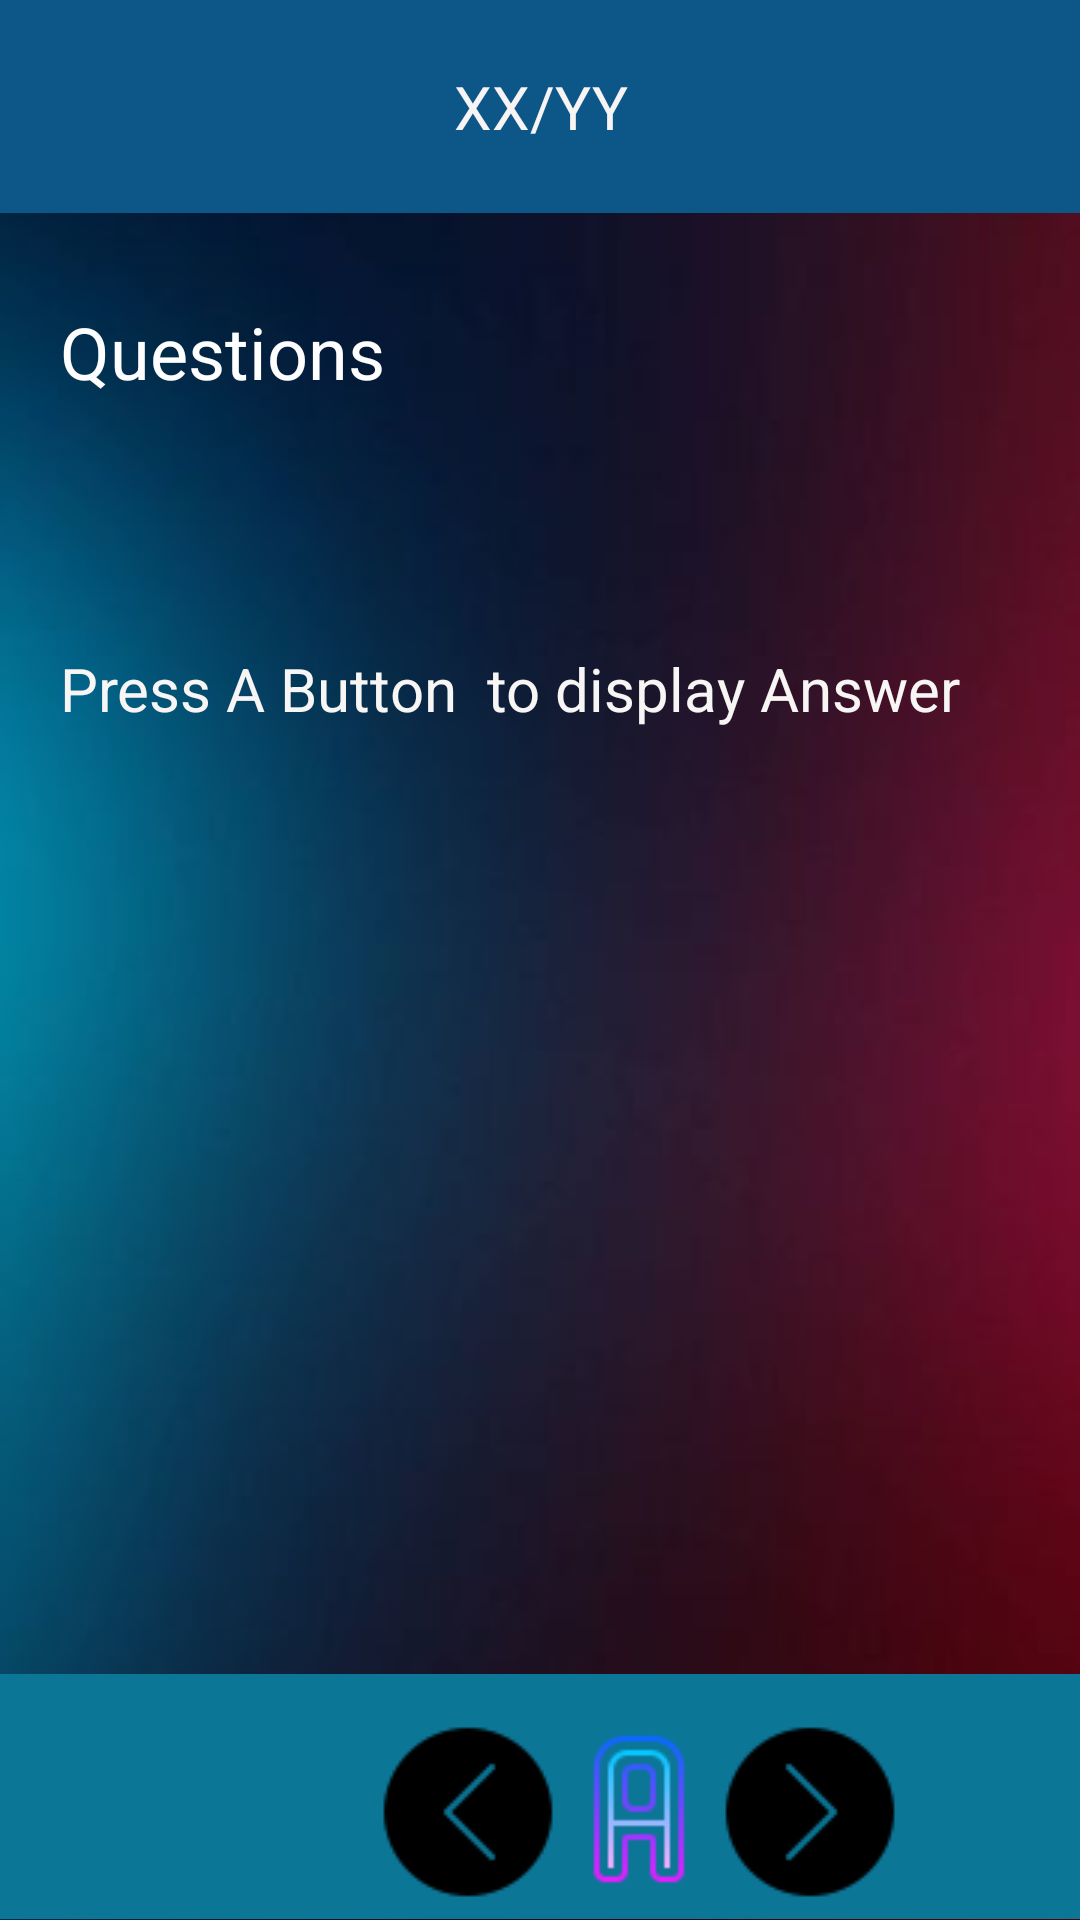

The Android layout XML behind this screen, and the referenced resources:
<!-- AndroidManifest.xml: application theme Theme.LAB_TASK_4 -->
<!-- res/layout/activity_interview.xml -->
<?xml version="1.0" encoding="utf-8"?>
<LinearLayout xmlns:android="http://schemas.android.com/apk/res/android"
    xmlns:app="http://schemas.android.com/apk/res-auto"
    xmlns:tools="http://schemas.android.com/tools"
    android:layout_width="match_parent"
    android:layout_height="match_parent"
    android:background="@drawable/back"
    android:orientation="vertical"
    android:weightSum="8"
    tools:context=".interview">

    <TextView
        android:id="@+id/textView"
        android:layout_width="match_parent"
        android:layout_height="wrap_content"
        android:layout_weight="0.7"
        android:background="#0C95DF"
        android:backgroundTint="#0C5688"
        android:gravity="center"
        android:text="XX/YY"
        android:textColor="#F8F4F4"
        android:textSize="20sp" />

    <TextView
        android:id="@+id/textView3"
        android:layout_width="match_parent"
        android:layout_height="wrap_content"
        android:layout_weight="1"
        android:paddingLeft="20dp"
        android:paddingTop="30dp"
        android:text="Questions"
        android:textColor="#FFFEFE"
        android:textSize="24sp" />

    <TextView
        android:id="@+id/textView4"
        android:layout_width="match_parent"
        android:layout_height="wrap_content"
        android:layout_weight="5"
        android:paddingLeft="20dp"
        android:paddingTop="20dp"
        android:text="Press A Button  to display Answer"
        android:textColor="#F8F5F5"
        android:textSize="20sp" />

    <LinearLayout
        android:layout_width="match_parent"
        android:layout_height="0dp"
        android:layout_weight="1.3"
        android:background="#FFFFFF"
        android:backgroundTint="#0C7697"
        android:orientation="horizontal"
        android:weightSum="3">

        <ImageView
            android:id="@+id/imageView"
            android:layout_width="wrap_content"
            android:layout_height="wrap_content"
            android:layout_marginLeft="140dp"
            android:layout_marginTop="30dp"
            android:layout_weight="0"
            android:onClick="left"
            android:scaleX="2"
            android:scaleY="2"
            app:srcCompat="@mipmap/right"
            tools:ignore="SpeakableTextPresentCheck" />

        <ImageView
            android:id="@+id/imageView2"
            android:layout_width="wrap_content"
            android:layout_height="30dp"
            android:layout_marginLeft="25dp"
            android:layout_marginTop="30dp"
            android:layout_marginRight="5dp"
            android:layout_weight="0"
            android:onClick="A"
            android:scaleX="2"
            android:scaleY="2"
            app:srcCompat="@mipmap/lef"
            tools:ignore="SpeakableTextPresentCheck" />

        <ImageView
            android:id="@+id/imageView3"
            android:layout_width="wrap_content"
            android:layout_height="wrap_content"
            android:layout_marginLeft="20dp"
            android:layout_marginTop="30dp"
            android:layout_weight="0"
            android:onClick="right"
            android:scaleX="2"
            android:scaleY="2"
            app:srcCompat="@mipmap/a"
            tools:ignore="SpeakableTextPresentCheck" />
    </LinearLayout>
</LinearLayout>
<!-- resources referenced by this layout -->
<resources>
  <!-- drawable back: jpg bitmap (drawable-v24, 7365 bytes) -->
  <!-- mipmap a: png bitmap (mipmap-xhdpi, 918 bytes) -->
  <!-- mipmap lef: png bitmap (mipmap-xhdpi, 1691 bytes) -->
  <!-- mipmap right: png bitmap (mipmap-xhdpi, 931 bytes) -->
  <style name="Theme.LAB_TASK_4" parent="Theme.MaterialComponents.DayNight.DarkActionBar">
          
          <item name="colorPrimary">@color/purple_500</item>
          <item name="colorPrimaryVariant">@color/purple_700</item>
          <item name="colorOnPrimary">@color/white</item>
          
          <item name="colorSecondary">@color/teal_200</item>
          <item name="colorSecondaryVariant">@color/teal_700</item>
          <item name="colorOnSecondary">@color/black</item>
          
          <item name="android:statusBarColor" tools:targetApi="l">?attr/colorPrimaryVariant</item>
          
      </style>
  <!-- not gathered from this repository: default colours our renderer supplied (Android Studio template values) -->
  <color name="purple_500">#FF6200EE</color>
  <color name="purple_700">#FF3700B3</color>
  <color name="teal_200">#FF03DAC5</color>
  <color name="teal_700">#FF018786</color>
  <color name="black">#FF000000</color>
  <color name="white">#FFFFFFFF</color>
</resources>
